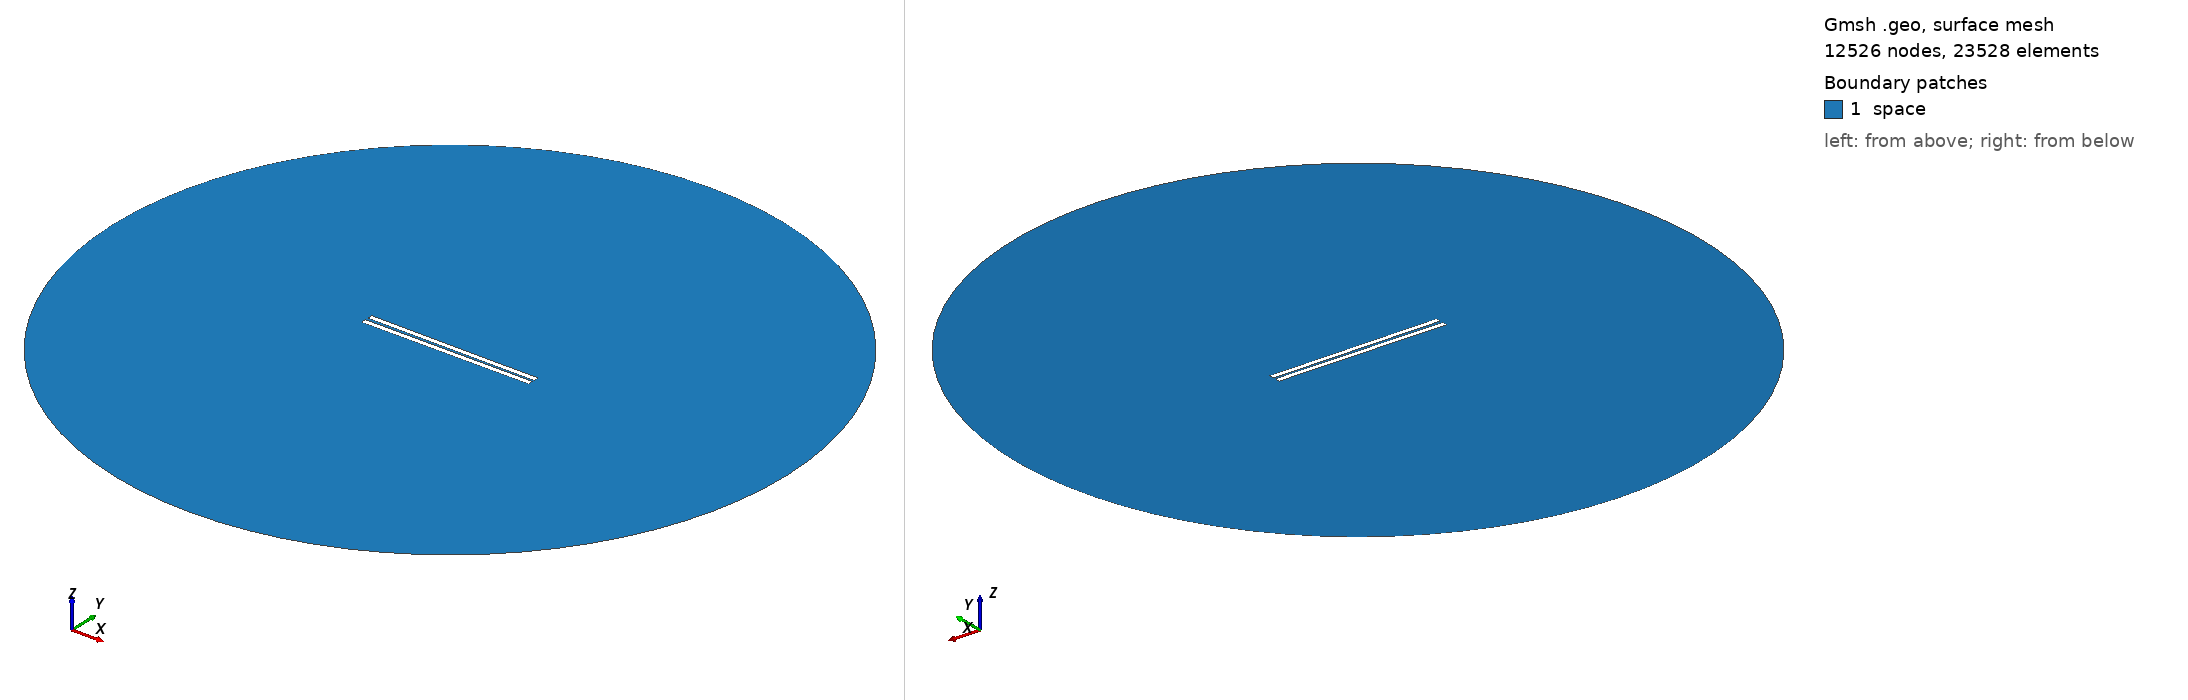

Gmsh geometry script, surface-meshed: 12526 nodes, 23528 surface elements. Boundary patches (legend numbers): 1 space. Left view from above one corner, right view from below the opposite corner. Legend entries are the model's physical surfaces. The drawing asked Gmsh for element sizes between 1% and 20% of the model's largest extent; the script's own settings can give other sizes.

=== 607.geo (drawn) ===
// Set the geometry kernel
SetFactory("OpenCASCADE");

//---------------------------------------
// Rectangles
//---------------------------------------

// Rectangle 1 (top)
Point(1) = {-49.56666666666667, 0.75, 0, 1.0};
Point(2) = {49.56666666666667, 0.75, 0, 1.0};
Point(3) = {49.56666666666667, 3.8833333333333333, 0, 1.0};
Point(4) = {-49.56666666666667, 3.8833333333333333, 0, 1.0};

Line(1) = {1, 2};
Line(2) = {2, 3};
Line(3) = {3, 4};
Line(4) = {4, 1};

Line Loop(1) = {1, 2, 3, 4};
Plane Surface(1) = {1};

Rotate { {0, 0, 1}, {0,  0.75,  0}, -0.006 } {
  Surface{1};
}

// Rectangle 2 (bottom)
Point(5) = {-49.56666666666667, -0.75, 0, 1.0};
Point(6) = {49.56666666666667, -0.75, 0, 1.0};
Point(7) = {49.56666666666667, -3.8833333333333333, 0, 1.0};
Point(8) = {-49.56666666666667, -3.8833333333333333, 0, 1.0};

Line(5) = {5, 6};
Line(6) = {6, 7};
Line(7) = {7, 8};
Line(8) = {8, 5};

Line Loop(2) = {5, 6, 7, 8};
Plane Surface(2) = {2}; 


//---------------------------------------
// Circle
//---------------------------------------

// Define points
Point(9) = {0, 0, 0};        // Center
Point(10) = {200, 0, 0};     // Start point
Point(11) = {0, 200, 0};     // 90 degrees
Point(12) = {-200, 0, 0};    // 180 degrees
Point(13) = {0, -200, 0};    // 270 degrees

// Define circle arcs (each needs start, center, end)
Circle(9) = {10, 9, 11};
Circle(10) = {11, 9, 12};
Circle(11) = {12, 9, 13};
Circle(12) = {13, 9, 10};

// Define curve loop and surface if needed
Curve Loop(3) = {9, 10, 11, 12};
Surface(3) = {3};

// Subtract Rectangles from Circle
BooleanDifference{ Surface{3}; Delete; }{ Surface{1}; Surface{2}; Delete; }

//---------------------------------------
// Transfinite Lines and Surface
//---------------------------------------
r = 7;
Transfinite Line {1, 3} = 50*r Using Progression 1;
Transfinite Line {2, 4} = 2*r Using Progression 1;
Transfinite Line {5, 7} = 50*r Using Progression 1;
Transfinite Line {6, 8} = 2*r Using Progression 1;
Transfinite Line {9, 10, 11, 12} = 20 Using Progression 1;

//---------------------------------------
// Define Physical Groups
//---------------------------------------                

//--- Physical Curves
// Physical groups for boundaries
Physical Line("force_segment", 10) = {1};
Physical Line("upper_plate", 11) = {2, 3, 4};
Physical Line("lower_plate", 12) = {5, 6, 7, 8};
Physical Line("boundary", 20) = {9, 10, 11, 12};

//--- Physical Surfaces
Physical Surface("space", 30) = {3};

//---------------------------------------
// 6. Generate the Mesh
//---------------------------------------
Mesh 2;  // 2D mesh generation
